Dataset: bp-mixed (GitHub, LEATHER-SEE/bp-mixed). Classes: discoloration, micro defect, repairable defect, structural irreparable defect, structural repairable defect, undamaged.

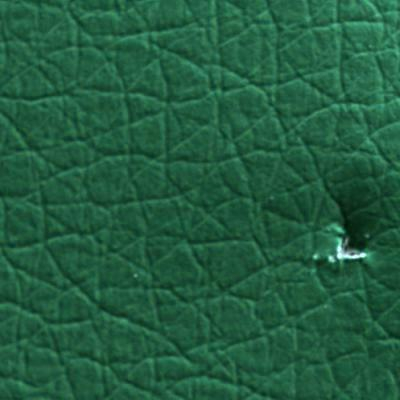
Label: micro defect

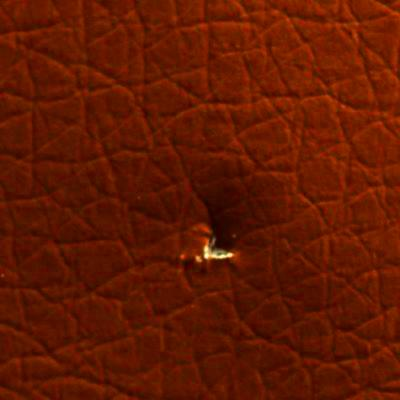
Label: micro defect

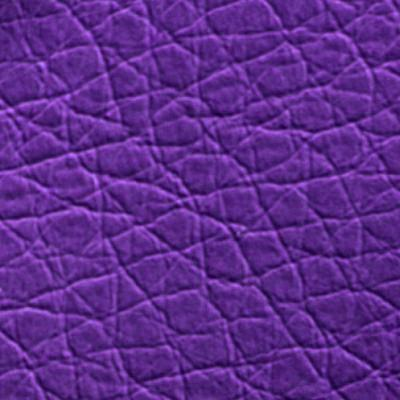
Label: undamaged

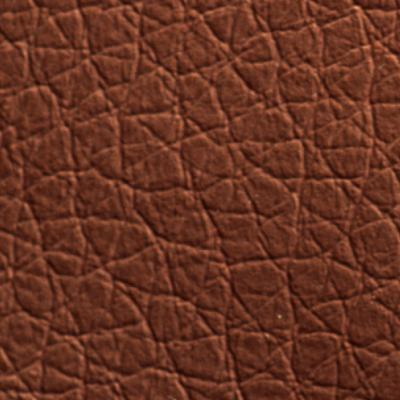
Label: undamaged

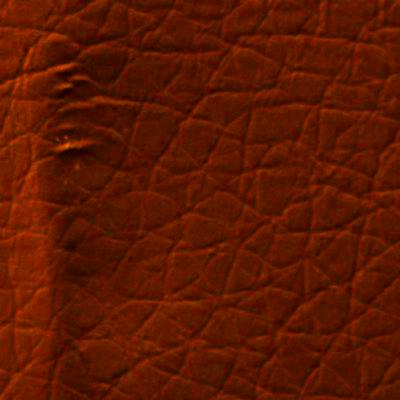
Label: structural irreparable defect

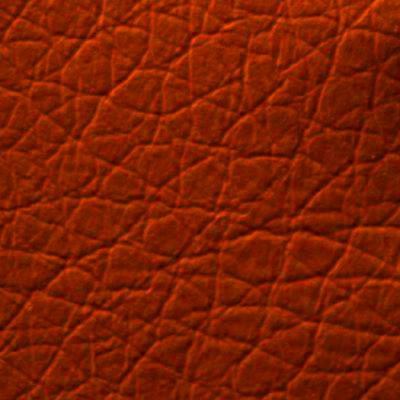
Label: repairable defect
